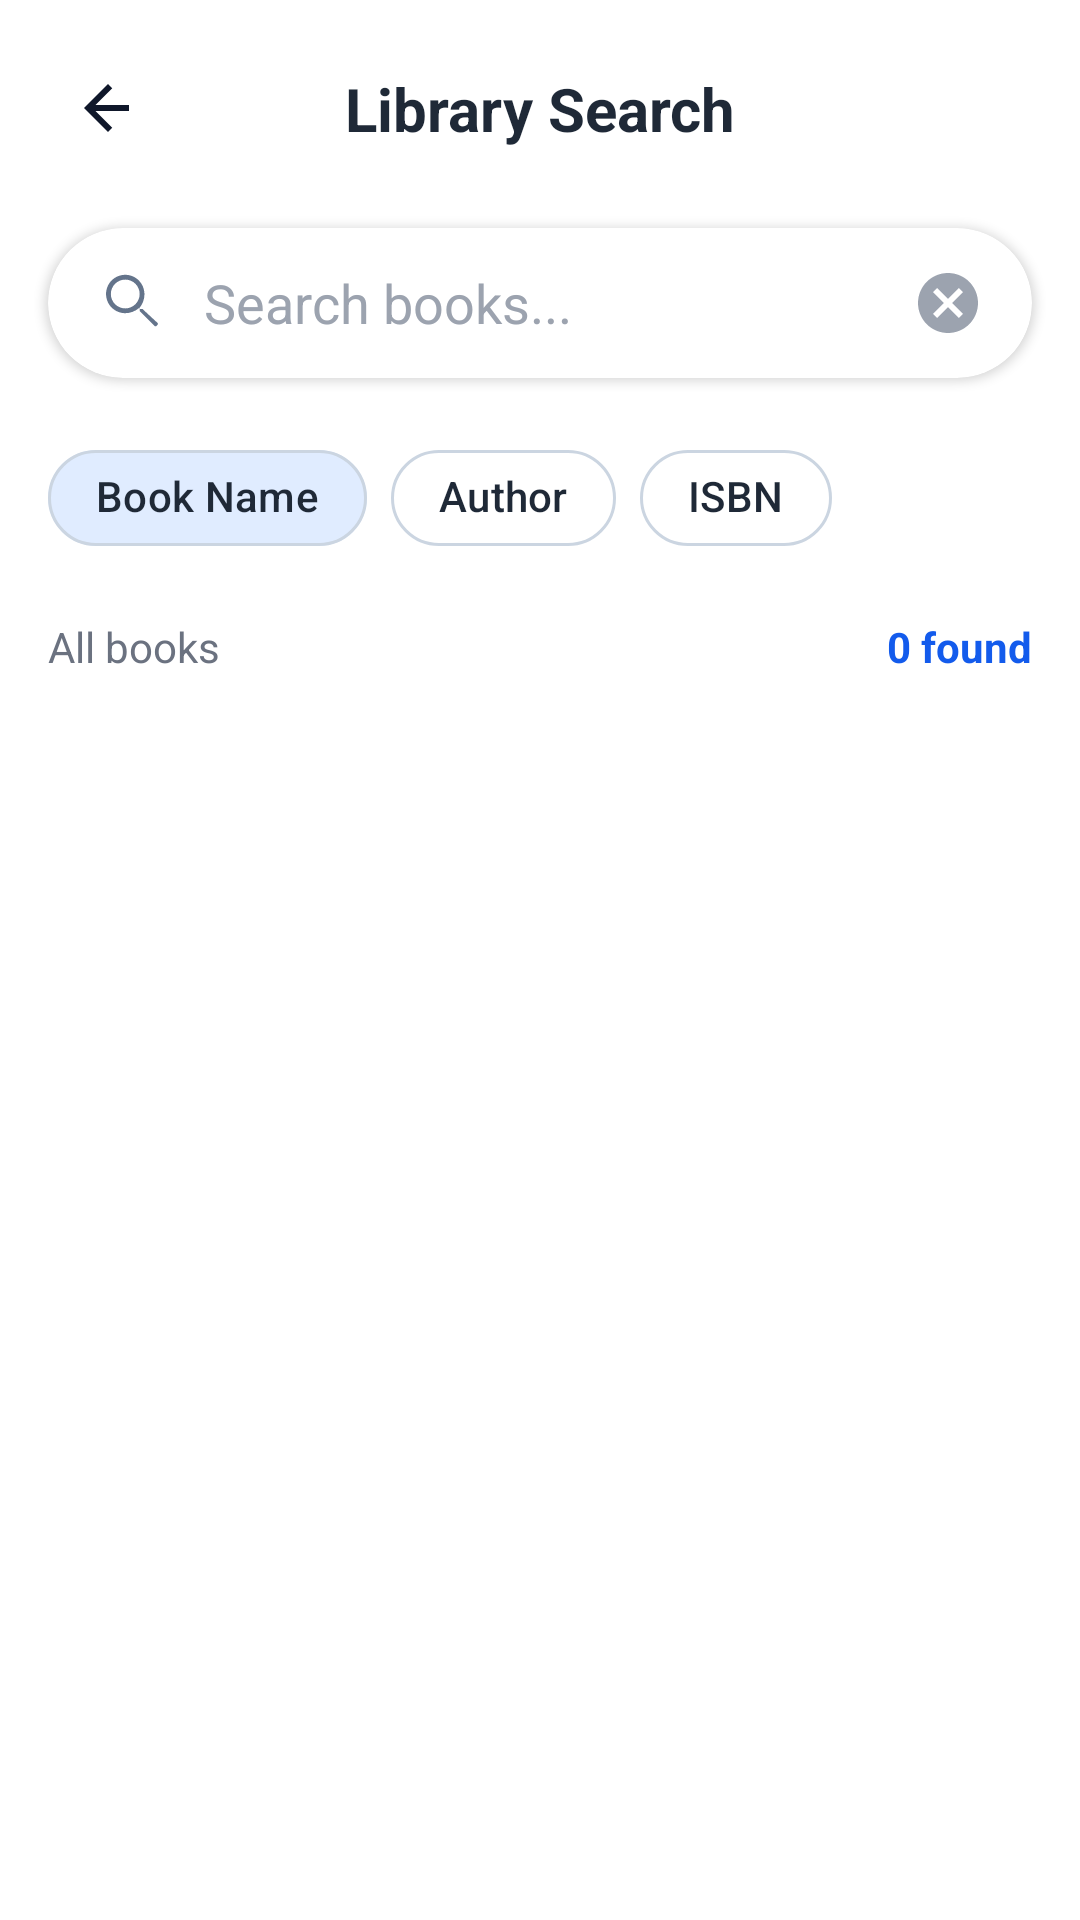

The Android layout XML behind this screen, and the referenced resources:
<!-- AndroidManifest.xml: application theme Theme.LibreMan -->
<!-- res/layout/fragment_search.xml -->
<?xml version="1.0" encoding="utf-8"?>
<androidx.constraintlayout.widget.ConstraintLayout
    xmlns:android="http://schemas.android.com/apk/res/android"
    xmlns:app="http://schemas.android.com/apk/res-auto"
    android:layout_width="match_parent"
    android:layout_height="match_parent"
    android:background="@color/bg_light"
    android:fitsSystemWindows="true">

    
    <ImageView
        android:id="@+id/btnBack"
        android:layout_width="40dp"
        android:layout_height="40dp"
        android:layout_marginStart="16dp"
        android:layout_marginTop="16dp"
        android:padding="8dp"
        android:src="@drawable/ic_back"
        app:layout_constraintStart_toStartOf="parent"
        app:layout_constraintTop_toTopOf="parent" />

    <TextView
        android:id="@+id/tvTitle"
        android:layout_width="wrap_content"
        android:layout_height="wrap_content"
        android:text="Library Search"
        android:textColor="@color/text_primary"
        android:textSize="20sp"
        android:textStyle="bold"
        app:layout_constraintBottom_toBottomOf="@id/btnBack"
        app:layout_constraintEnd_toEndOf="parent"
        app:layout_constraintStart_toStartOf="parent"
        app:layout_constraintTop_toTopOf="@id/btnBack" />

    
    <androidx.cardview.widget.CardView
        android:id="@+id/searchCard"
        android:layout_width="0dp"
        android:layout_height="50dp"
        android:layout_marginStart="16dp"
        android:layout_marginTop="20dp"
        android:layout_marginEnd="16dp"
        app:cardCornerRadius="25dp"
        app:cardElevation="2dp"
        app:layout_constraintTop_toBottomOf="@id/btnBack"
        app:layout_constraintStart_toStartOf="parent"
        app:layout_constraintEnd_toEndOf="parent">

        <LinearLayout
            android:layout_width="match_parent"
            android:layout_height="match_parent"
            android:gravity="center_vertical"
            android:orientation="horizontal"
            android:paddingStart="16dp"
            android:paddingEnd="16dp">

            <ImageView
                android:layout_width="24dp"
                android:layout_height="24dp"
                android:src="@drawable/ic_search"/>

            <EditText
                android:id="@+id/etSearch"
                android:layout_width="0dp"
                android:layout_height="match_parent"
                android:layout_weight="1"
                android:background="@null"
                android:hint="Search books..."
                android:paddingStart="12dp"
                android:textColor="@color/text_primary"
                android:textColorHint="@color/text_hint"/>

            <ImageView
                android:id="@+id/btnClear"
                android:layout_width="24dp"
                android:layout_height="24dp"
                android:src="@drawable/ic_clear"/>

        </LinearLayout>
    </androidx.cardview.widget.CardView>

    
    <HorizontalScrollView
        android:id="@+id/filterScrollView"
        android:layout_width="0dp"
        android:layout_height="wrap_content"
        android:layout_marginTop="16dp"
        android:scrollbars="none"
        app:layout_constraintTop_toBottomOf="@id/searchCard"
        app:layout_constraintStart_toStartOf="parent"
        app:layout_constraintEnd_toEndOf="parent">

        <com.google.android.material.chip.ChipGroup
            android:id="@+id/chipGroup"
            android:layout_width="wrap_content"
            android:layout_height="wrap_content"
            android:paddingStart="16dp"
            android:paddingEnd="16dp"
            app:singleLine="true"
            app:singleSelection="true"
            app:selectionRequired="true">

            <com.google.android.material.chip.Chip
                android:id="@+id/chipBookName"
                android:layout_width="wrap_content"
                android:layout_height="wrap_content"
                android:checked="true"
                android:text="Book Name"
                style="@style/LibraryFilterChip"/>

            <com.google.android.material.chip.Chip
                android:id="@+id/chipAuthor"
                android:layout_width="wrap_content"
                android:layout_height="wrap_content"
                android:text="Author"
                style="@style/LibraryFilterChip"/>

            <com.google.android.material.chip.Chip
                android:id="@+id/chipISBN"
                android:layout_width="wrap_content"
                android:layout_height="wrap_content"
                android:text="ISBN"
                style="@style/LibraryFilterChip"/>

        </com.google.android.material.chip.ChipGroup>
    </HorizontalScrollView>

    
    <TextView
        android:id="@+id/tvResultsFor"
        android:layout_width="wrap_content"
        android:layout_height="wrap_content"
        android:text="All books"
        android:textColor="@color/text_secondary"
        android:layout_marginStart="16dp"
        android:layout_marginTop="16dp"
        app:layout_constraintTop_toBottomOf="@id/filterScrollView"
        app:layout_constraintStart_toStartOf="parent"/>

    <TextView
        android:id="@+id/tvResultCount"
        android:layout_width="wrap_content"
        android:layout_height="wrap_content"
        android:text="0 found"
        android:textColor="@color/primary"
        android:textStyle="bold"
        android:layout_marginEnd="16dp"
        app:layout_constraintTop_toTopOf="@id/tvResultsFor"
        app:layout_constraintBottom_toBottomOf="@id/tvResultsFor"
        app:layout_constraintEnd_toEndOf="parent"/>

    
    <androidx.recyclerview.widget.RecyclerView
        android:id="@+id/rvBooks"
        android:layout_width="0dp"
        android:layout_height="0dp"
        android:layout_marginTop="12dp"
        android:paddingStart="16dp"
        android:paddingEnd="16dp"
        app:layout_constraintTop_toBottomOf="@id/tvResultsFor"
        app:layout_constraintBottom_toBottomOf="parent"
        app:layout_constraintStart_toStartOf="parent"
        app:layout_constraintEnd_toEndOf="parent"/>

</androidx.constraintlayout.widget.ConstraintLayout>
<!-- resources referenced by this layout -->
<resources>
  <color name="bg_light">#FFFFFF</color>
  <color name="primary">#135bec</color>
  <color name="text_hint">#9CA3AF</color>
  <color name="text_primary">#1F2937</color>
  <color name="text_secondary">#6B7280</color>
  <!-- drawable ic_back (drawable) -->
  <vector xmlns:android="http://schemas.android.com/apk/res/android"
      android:width="24dp"
      android:height="24dp"
      android:viewportWidth="24"
      android:viewportHeight="24">
      <path
          android:fillColor="#0F172A"
          android:pathData="M19,11H7.83l5.59,-5.59L12,4l-8,8 8,8 1.41,-1.41L7.83,13H19z"/>
  </vector>
  <!-- drawable ic_clear (drawable) -->
  <?xml version="1.0" encoding="utf-8"?>
  <vector xmlns:android="http://schemas.android.com/apk/res/android"
      android:width="24dp"
      android:height="24dp"
      android:viewportWidth="24"
      android:viewportHeight="24">
  
      <path
          android:fillColor="#9CA3AF"
          android:pathData="M12,2C6.47,2 2,6.47 2,12s4.47,10 10,10 10,-4.47 10,-10S17.53,2 12,2zM17,15.59L15.59,17 12,13.41 8.41,17 7,15.59 10.59,12 7,8.41 8.41,7 12,10.59 15.59,7 17,8.41 13.41,12 17,15.59z" />
  
  </vector>
  <!-- drawable ic_search (drawable) -->
  <vector xmlns:android="http://schemas.android.com/apk/res/android"
      android:width="24dp"
      android:height="24dp"
      android:viewportWidth="24"
      android:viewportHeight="24">
      <path
          android:fillColor="#64748B"
          android:pathData="M15.5,14h-0.79l-0.28,-0.28c1.07,-1.25 1.72,-2.86 1.72,-4.59C16.15,5.47 13.28,2.6 9.75,2.6S3.35,5.47 3.35,9s2.87,6.4 6.4,6.4c1.73,0 3.34,-0.65 4.59,-1.72l0.28,0.28v0.79l4.87,4.87c0.2,0.2 0.51,0.2 0.71,0l0.29,-0.29c0.2,-0.2 0.2,-0.51 0,-0.71L15.5,14zM9.75,13.8c-2.65,0 -4.8,-2.15 -4.8,-4.8s2.15,-4.8 4.8,-4.8 4.8,2.15 4.8,4.8 -2.15,4.8 -4.8,4.8z"/>
  </vector>
  <style name="LibraryFilterChip" parent="Widget.Material3.Chip.Filter">
          <item name="android:layout_height">36dp</item>
          <item name="android:textSize">14sp</item>
          <item name="android:textColor">@color/text_primary</item>
          <item name="chipCornerRadius">18dp</item>
          <item name="chipBackgroundColor">@color/chip_selector</item>
          <item name="chipStrokeColor">#CBD5E1</item>
          <item name="chipStrokeWidth">1dp</item>
          <item name="checkedIconVisible">false</item>
      </style>
  <style name="Theme.LibreMan" parent="Base.Theme.LibreMan" />
  <style name="Base.Theme.LibreMan" parent="Theme.Material3.Light.NoActionBar" tools:targetApi="q">
  
          
          <item name="android:forceDarkAllowed">false</item>
          
          <item name="android:colorBackground">@color/bg_light</item>
          <item name="android:statusBarColor">@color/bg_light</item>
          <item name="android:windowLightStatusBar">true</item>
  
          
          <item name="colorPrimary">@color/primary</item>
          <item name="colorOnPrimary">@color/white</item>
  
          
          <item name="materialCardViewStyle">@style/NoTintCard</item>
          <item name="bottomNavigationStyle">@style/NoTintBottomNav</item>
  
      </style>
  <color name="white">#FFFFFFFF</color>
  <style name="NoTintCard" parent="Widget.MaterialComponents.CardView">
          <item name="cardBackgroundColor">@color/white</item>
          <item name="strokeWidth">0dp</item>
      </style>
  <style name="NoTintBottomNav" parent="Widget.MaterialComponents.BottomNavigationView">
          <item name="elevationOverlayEnabled">false</item>
          <item name="backgroundTint">@color/white</item>
          <item name="itemIconTint">@color/bottom_nav_selector</item>
          <item name="itemTextColor">@color/bottom_nav_selector</item>
      </style>
</resources>
